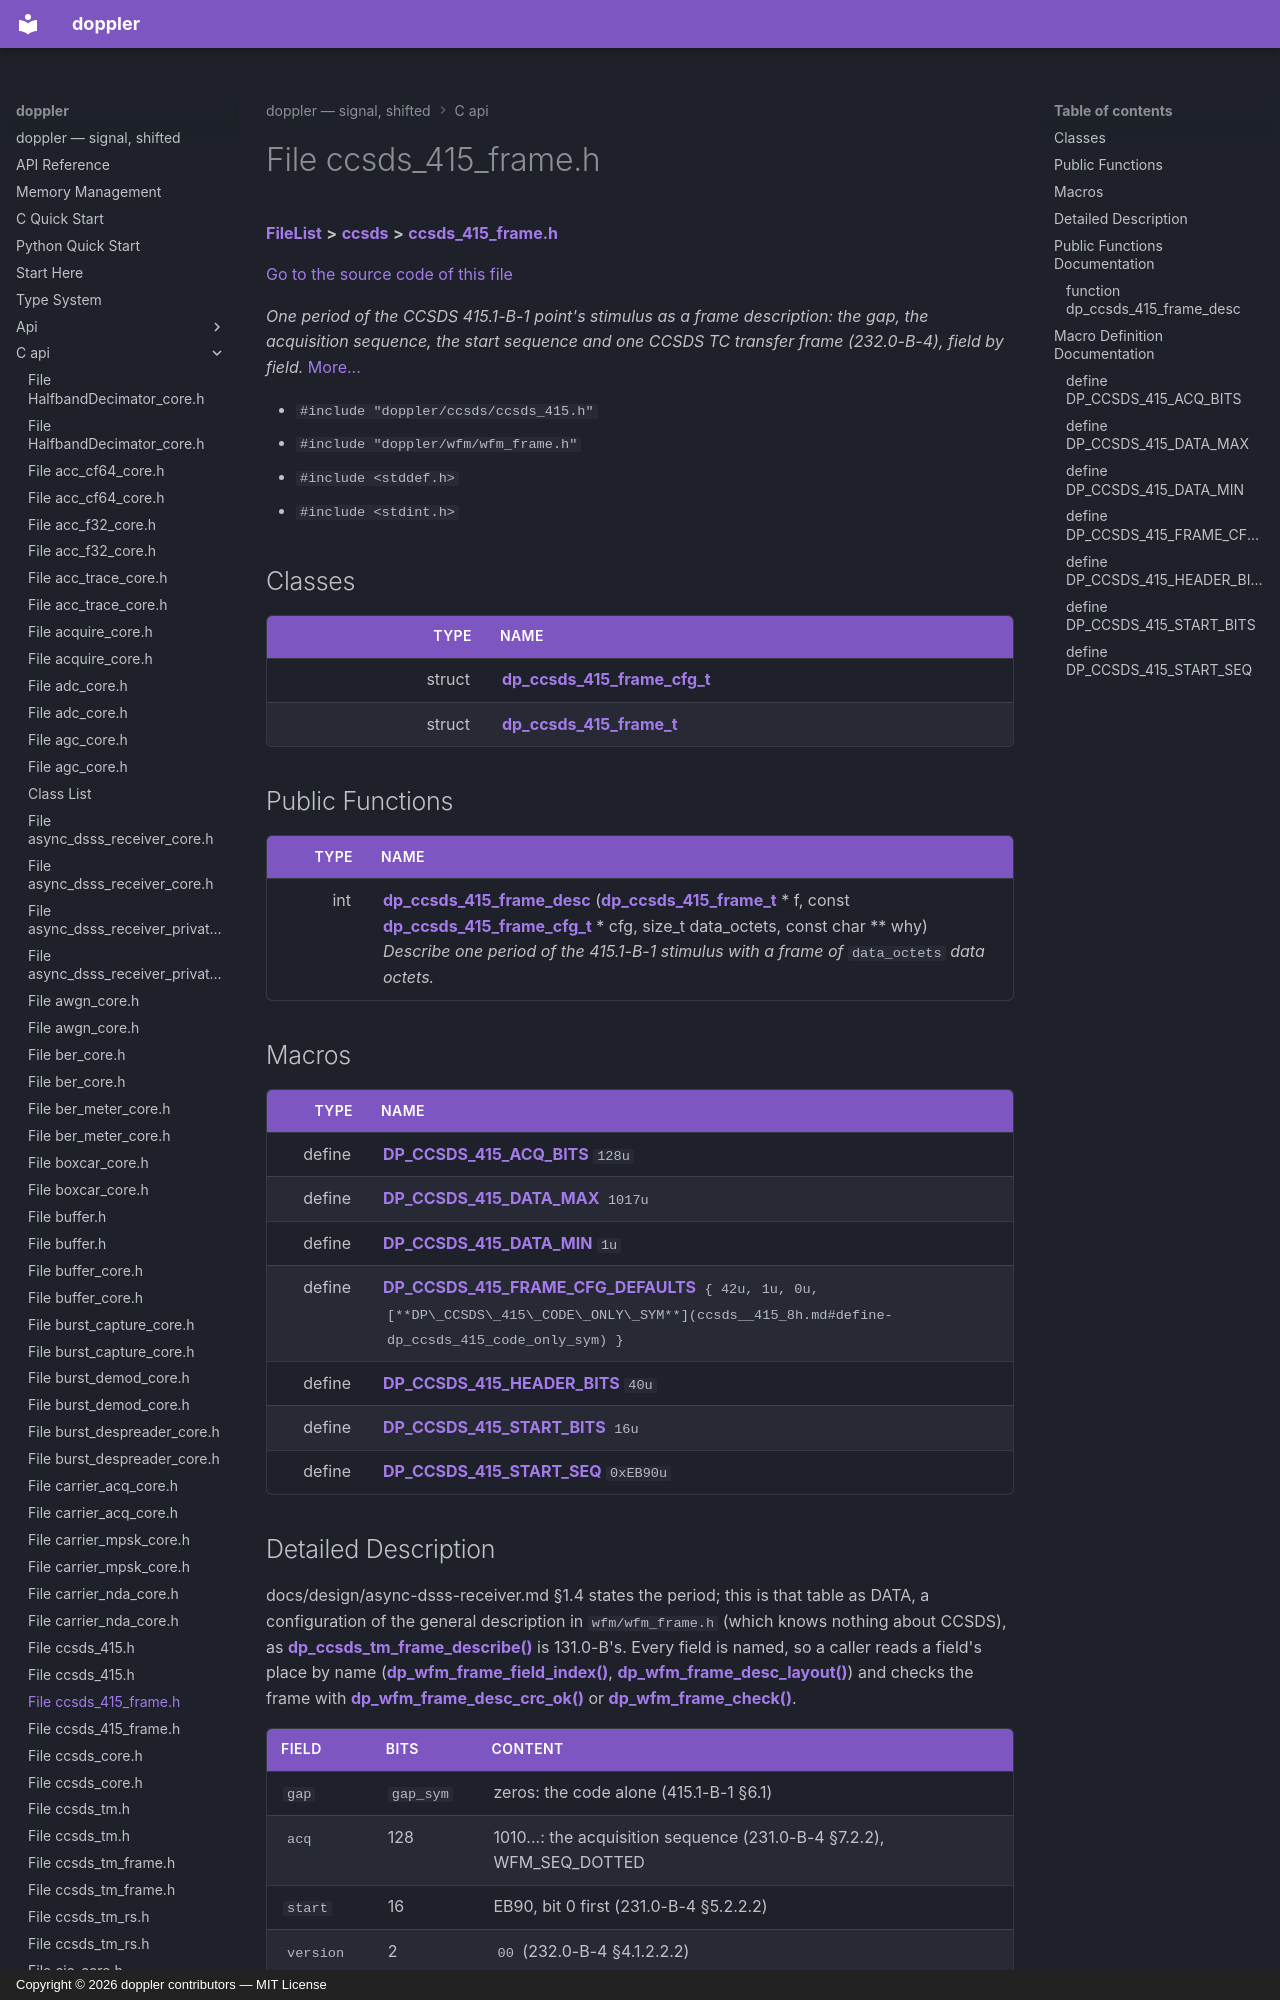

repository: doppler-dsp/doppler · page: c-api/ccsds__415__frame_8h/index.html · generator: mkdocs · copyright: Copyright © 2026 doppler contributors — MIT License



# File ccsds\_415\_frame.h



[**FileList**](files.md) **>** [**ccsds**](dir_c033bcb1c91e23f54b625bfe2cf0448c.md) **>** [**ccsds\_415\_frame.h**](ccsds__415__frame_8h.md)

[Go to the source code of this file](ccsds__415__frame_8h_source.md)

_One period of the CCSDS 415.1-B-1 point's stimulus as a frame description: the gap, the acquisition sequence, the start sequence and one CCSDS TC transfer frame (232.0-B-4), field by field._ [More...](#detailed-description)

* `#include "doppler/ccsds/ccsds_415.h"`
* `#include "doppler/wfm/wfm_frame.h"`
* `#include <stddef.h>`
* `#include <stdint.h>`















## Classes

| Type | Name |
| ---: | :--- |
| struct | [**dp\_ccsds\_415\_frame\_cfg\_t**](structdp__ccsds__415__frame__cfg__t.md) <br> |
| struct | [**dp\_ccsds\_415\_frame\_t**](structdp__ccsds__415__frame__t.md) <br> |






















## Public Functions

| Type | Name |
| ---: | :--- |
|  int | [**dp\_ccsds\_415\_frame\_desc**](#function-dp_ccsds_415_frame_desc) ([**dp\_ccsds\_415\_frame\_t**](structdp__ccsds__415__frame__t.md) \* f, const [**dp\_ccsds\_415\_frame\_cfg\_t**](structdp__ccsds__415__frame__cfg__t.md) \* cfg, size\_t data\_octets, const char \*\* why) <br>_Describe one period of the 415.1-B-1 stimulus with a frame of_ `data_octets` _data octets._ |



























## Macros

| Type | Name |
| ---: | :--- |
| define  | [**DP\_CCSDS\_415\_ACQ\_BITS**](ccsds__415__frame_8h.md#define-dp_ccsds_415_acq_bits)  `128u`<br> |
| define  | [**DP\_CCSDS\_415\_DATA\_MAX**](ccsds__415__frame_8h.md#define-dp_ccsds_415_data_max)  `1017u`<br> |
| define  | [**DP\_CCSDS\_415\_DATA\_MIN**](ccsds__415__frame_8h.md#define-dp_ccsds_415_data_min)  `1u`<br> |
| define  | [**DP\_CCSDS\_415\_FRAME\_CFG\_DEFAULTS**](ccsds__415__frame_8h.md#define-dp_ccsds_415_frame_cfg_defaults)  `{ 42u, 1u, 0u, [**DP\_CCSDS\_415\_CODE\_ONLY\_SYM**](ccsds__415_8h.md#define-dp_ccsds_415_code_only_sym) }`<br> |
| define  | [**DP\_CCSDS\_415\_HEADER\_BITS**](ccsds__415__frame_8h.md#define-dp_ccsds_415_header_bits)  `40u`<br> |
| define  | [**DP\_CCSDS\_415\_START\_BITS**](ccsds__415__frame_8h.md#define-dp_ccsds_415_start_bits)  `16u`<br> |
| define  | [**DP\_CCSDS\_415\_START\_SEQ**](ccsds__415__frame_8h.md#define-dp_ccsds_415_start_seq)  `0xEB90u`<br> |
